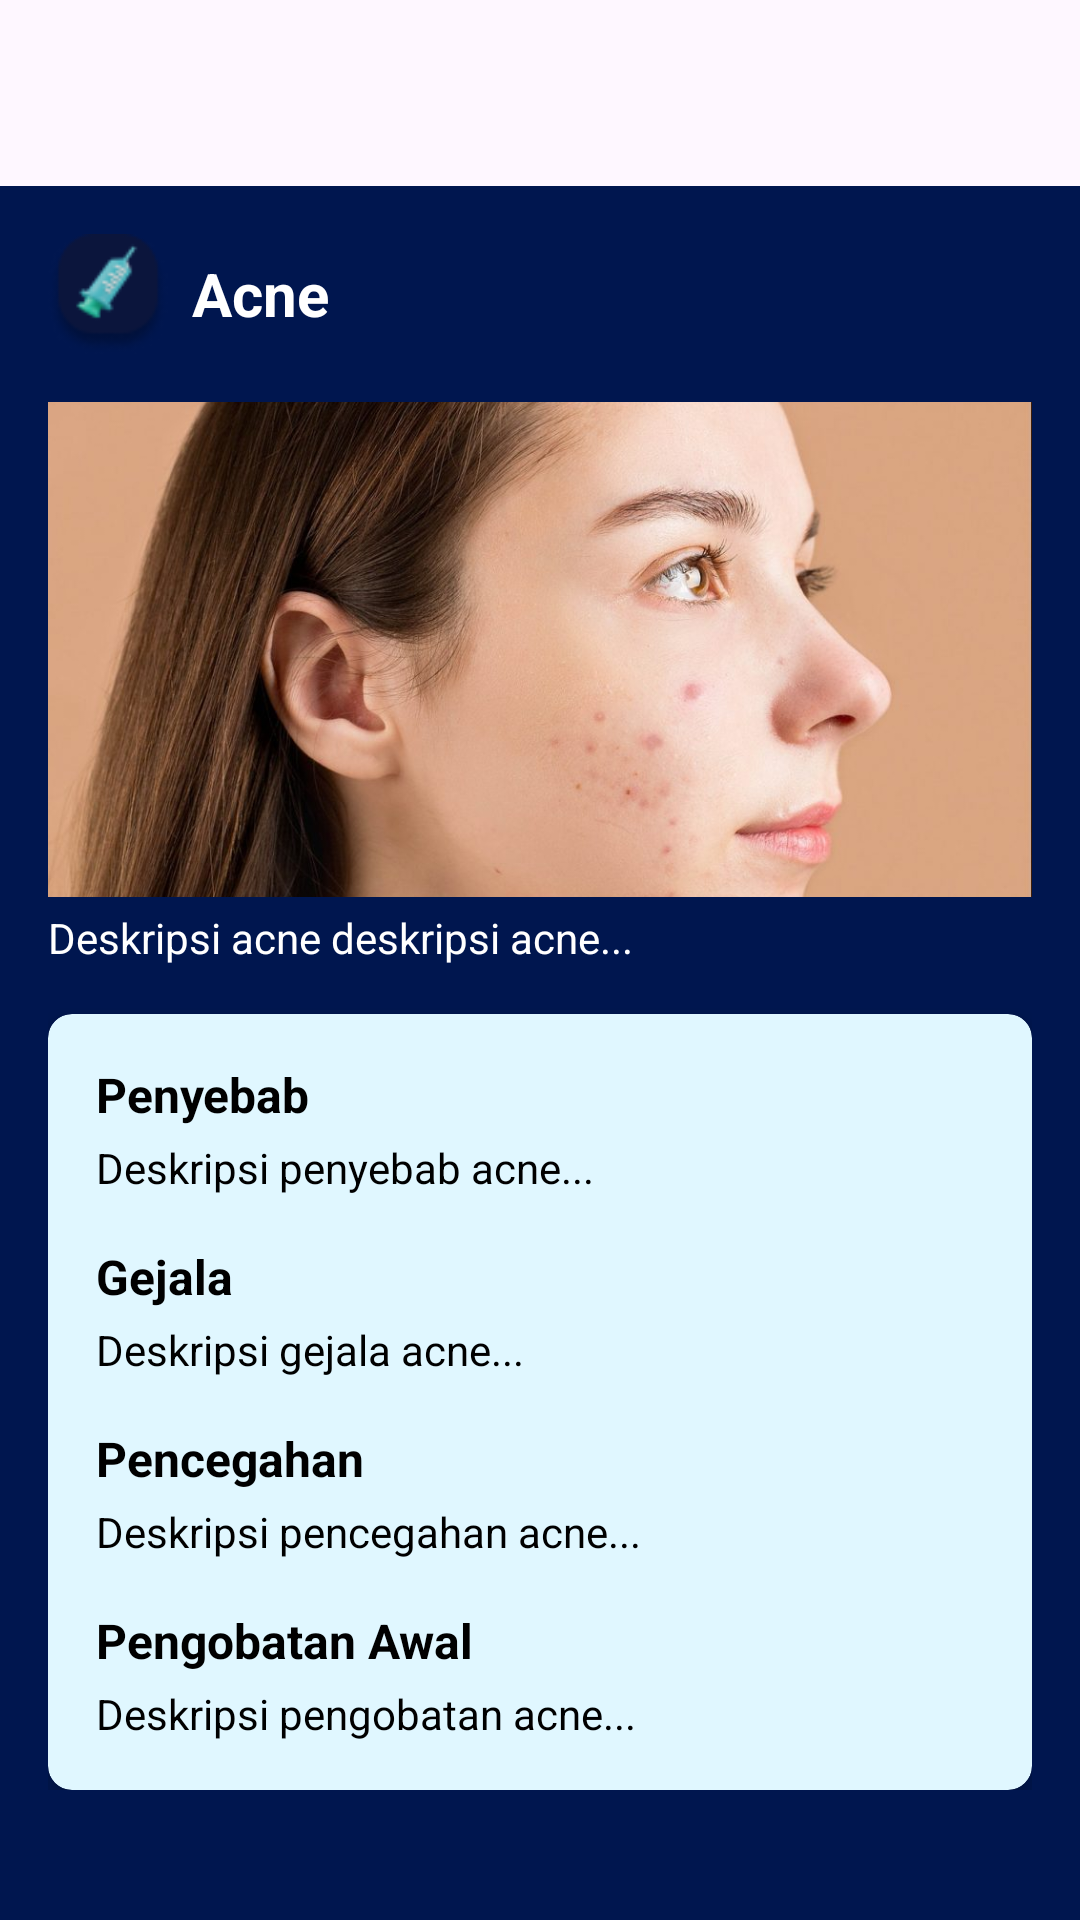

Here is an Android app screen rendered from its layout file. Give the layout XML and the strings, colors and styles it references.
<!-- AndroidManifest.xml: application theme Theme.SKIVA -->
<!-- res/layout/activity_detail_penyakit.xml -->
<?xml version="1.0" encoding="utf-8"?>
<androidx.constraintlayout.widget.ConstraintLayout xmlns:android="http://schemas.android.com/apk/res/android"
    xmlns:app="http://schemas.android.com/apk/res-auto"
    xmlns:tools="http://schemas.android.com/tools"
    android:id="@+id/main"
    android:layout_width="match_parent"
    android:layout_height="match_parent"
    tools:context=".UI.detail_penyakit">

    <ImageButton
        android:id="@+id/back_button"
        android:layout_width="wrap_content"
        android:layout_height="wrap_content"
        android:layout_marginStart="16dp"
        android:layout_marginTop="16dp"
        android:layout_marginEnd="371dp"
        android:layout_marginBottom="16dp"
        android:background="?attr/selectableItemBackgroundBorderless"
        android:src="@drawable/b_back"
        app:layout_constraintBottom_toTopOf="@+id/scrollView"
        app:layout_constraintEnd_toEndOf="parent"
        app:layout_constraintStart_toStartOf="parent"
        app:layout_constraintTop_toTopOf="parent" />

    
    <ScrollView
        android:id="@+id/scrollView"
        android:layout_width="match_parent"
        android:layout_height="0dp"
        android:background="#00164F"
        app:layout_constraintBottom_toBottomOf="parent"
        app:layout_constraintEnd_toEndOf="parent"
        app:layout_constraintHorizontal_bias="0.571"
        app:layout_constraintStart_toStartOf="parent"
        app:layout_constraintTop_toBottomOf="@id/back_button">

        <LinearLayout
            android:layout_width="match_parent"
            android:layout_height="wrap_content"
            android:orientation="vertical"
            android:padding="16dp">

            
            <LinearLayout
                android:layout_width="match_parent"
                android:layout_height="wrap_content"
                android:gravity="center_vertical"
                android:orientation="horizontal"
                android:paddingBottom="16dp">

                
                <ImageView
                    android:layout_width="40dp"
                    android:layout_height="40dp"
                    android:src="@drawable/img_notif" />

                
                <TextView
                    android:layout_width="wrap_content"
                    android:layout_height="wrap_content"
                    android:layout_marginStart="8dp"
                    android:text="Acne"
                    android:textColor="@android:color/white"
                    android:textSize="20sp"
                    android:textStyle="bold"
                    android:id="@+id/namaPenyakit"/>

            </LinearLayout>

            
            <ImageView
                android:layout_width="match_parent"
                android:layout_height="165dp"
                android:scaleType="centerCrop"
                android:src="@drawable/gambar_penyakit" />

            <TextView
                android:layout_width="match_parent"
                android:layout_height="wrap_content"
                android:layout_marginTop="4dp"
                android:text="Deskripsi acne deskripsi acne..."
                android:textColor="@android:color/white"
                android:id="@+id/deskripsiPenyakit"/>

            
            <androidx.cardview.widget.CardView
                android:layout_width="match_parent"
                android:layout_height="wrap_content"
                android:layout_marginTop="16dp"
                app:cardBackgroundColor="#E0F7FF"
                app:cardCornerRadius="8dp"
                app:cardElevation="4dp">

                <LinearLayout
                    android:layout_width="376dp"
                    android:layout_height="match_parent"
                    android:orientation="vertical"
                    android:padding="16dp">

                    
                    <TextView
                        android:layout_width="match_parent"
                        android:layout_height="wrap_content"
                        android:text="Penyebab"
                        android:textColor="#000000"
                        android:textSize="16sp"
                        android:textStyle="bold" />

                    <TextView
                        android:layout_width="match_parent"
                        android:layout_height="wrap_content"
                        android:layout_marginTop="4dp"
                        android:text="Deskripsi penyebab acne..."
                        android:textColor="#000000"
                        android:id="@+id/penyebab"/>

                    <TextView
                        android:layout_width="match_parent"
                        android:layout_height="wrap_content"
                        android:layout_marginTop="16dp"
                        android:text="Gejala"
                        android:textColor="#000000"
                        android:textSize="16sp"
                        android:textStyle="bold" />

                    <TextView
                        android:layout_width="match_parent"
                        android:layout_height="wrap_content"
                        android:layout_marginTop="4dp"
                        android:text="Deskripsi gejala acne..."
                        android:textColor="#000000"
                        android:id="@+id/gejala"/>

                    
                    <TextView
                        android:layout_width="match_parent"
                        android:layout_height="wrap_content"
                        android:layout_marginTop="16dp"
                        android:text="Pencegahan"
                        android:textColor="#000000"
                        android:textSize="16sp"
                        android:textStyle="bold" />

                    <TextView
                        android:layout_width="match_parent"
                        android:layout_height="wrap_content"
                        android:layout_marginTop="4dp"
                        android:text="Deskripsi pencegahan acne..."
                        android:textColor="#000000"
                        android:id="@+id/pencegahan"/>

                    <TextView
                        android:layout_width="match_parent"
                        android:layout_height="wrap_content"
                        android:layout_marginTop="16dp"
                        android:text="Pengobatan Awal"
                        android:textColor="#000000"
                        android:textSize="16sp"
                        android:textStyle="bold" />

                    <TextView
                        android:layout_width="match_parent"
                        android:layout_height="wrap_content"
                        android:layout_marginTop="4dp"
                        android:text="Deskripsi pengobatan acne..."
                        android:textColor="#000000"
                        android:id="@+id/pengobatan"/>
                </LinearLayout>
            </androidx.cardview.widget.CardView>
        </LinearLayout>
    </ScrollView>

</androidx.constraintlayout.widget.ConstraintLayout>
<!-- resources referenced by this layout -->
<resources>
  <!-- drawable b_back: png bitmap (drawable, 635 bytes) -->
  <!-- drawable gambar_penyakit: jpg bitmap (drawable, 96385 bytes) -->
  <!-- drawable img_notif: png bitmap (drawable, 2830 bytes) -->
  <style name="Theme.SKIVA" parent="Base.Theme.SKIVA" />
  <style name="Base.Theme.SKIVA" parent="Theme.Material3.DayNight.NoActionBar">
          
          
      </style>
</resources>
